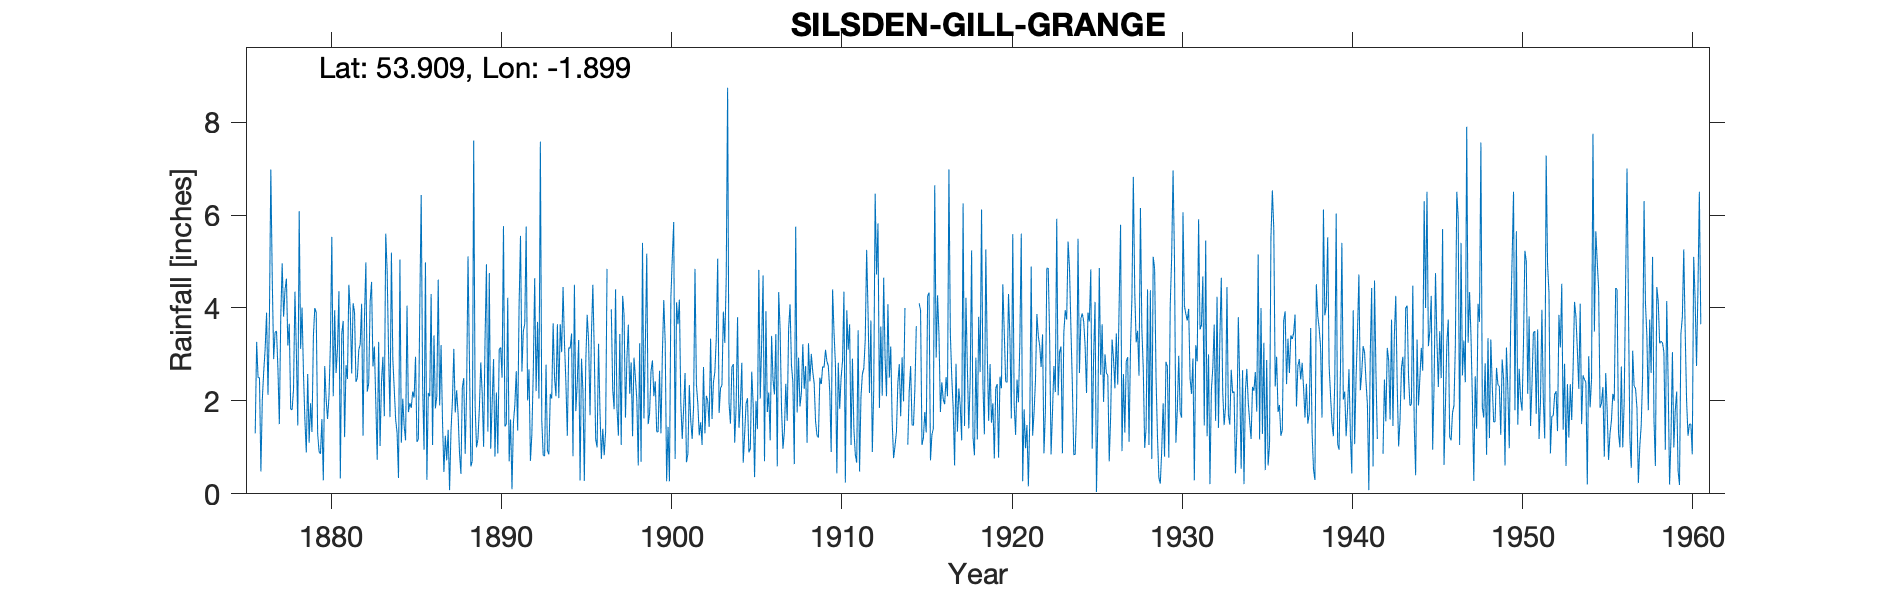

The table this chart was drawn from, first rows:
SKIPTON GILL GRANGE HOLDEN BANK, , , , , , , , , , , , , , , , , , , , , , , 
Grid ref, SE067459, Long, -1.899, Lat, 53.91, Elevation, 883, ft, , , , , , , , , , , , , , , 
Station no, 3301, , , , , , , , , , , , , , , , , , , , , , 
, 1870, 1871, 1872, 1873, 1874, 1875, 1876, 1877, 1878, 1879, 1880, 1881, 1882, 1883, 1884, 1885, 1886, 1887, 1888, 1889, 1890, 1891, 1892
January, , , , , , , 1.3, 4.63, 3.66, 0.89, 0.29, 0.33, 2.5, 3.17, 5.19, 1.76, 4.98, 1.59, 0.88, 1, 2.9, 1.6, 2.01
February, , , , , , , 3.27, 2.9, 1.82, 2.58, 2.75, 3.45, 3.1, 1.96, 2.9, 1.95, 0.3, 0.47, 0.43, 1.18, 0.8, 0.1, 2.68
March, , , , , , , 2.5, 3.48, 1.81, 1.1, 2.03, 3.72, 3.22, 0.73, 2.25, 1.85, 2.17, 1.25, 2.29, 1.84, 2.18, 1.53, 0.71
April, , , , , , , 2.5, 3.5, 2.25, 1.95, 1.61, 1.22, 4.09, 3.27, 1.6, 2.2, 2.1, 0.72, 2.49, 2.83, 0.87, 1.91, 1.28
May, , , , , , , 0.48, 2.7, 4.35, 1.33, 2.1, 2.77, 1.25, 1.03, 1.31, 2.07, 4.3, 1.38, 0.86, 2.16, 3.11, 2.64, 2.62
June, , , , , , , 2.04, 1.5, 3.05, 3.39, 3.23, 2.47, 3.79, 2.4, 0.34, 2.95, 1.05, 0.08, 2.2, 1.01, 3.15, 1.36, 4.64
July, , , , , , , 2.64, 3.8, 1.47, 4, 5.53, 4.5, 4.98, 2.95, 5.04, 1.12, 3.41, 1.35, 5.11, 3.3, 2.5, 4.05, 2.21
August, , , , , , , 3.12, 4.96, 6.08, 3.9, 2.1, 3.94, 2.2, 1.67, 1.1, 1.17, 1.84, 2, 2.85, 4.94, 5.76, 5.55, 3.7
September, , , , , , , 3.9, 3.81, 3.12, 1.3, 3.95, 2.59, 2.38, 5.6, 2.05, 4, 2.1, 3.12, 0.59, 1.34, 1.45, 2.63, 2.05
October, , , , , , , 2.13, 4.39, 4.01, 0.91, 2.6, 4.1, 4.13, 4.8, 1.45, 6.43, 4.61, 1.75, 0.7, 4.75, 1.5, 3.51, 7.58
November, , , , , , , 3.79, 4.63, 2.6, 0.86, 3.13, 3.91, 4.56, 3.02, 1.15, 2.33, 1.9, 2.23, 7.6, 0.97, 4.22, 3.65, 1.58
December, , , , , , , 6.98, 3.19, 1.6, 1.61, 4.36, 2.41, 2.74, 1.65, 4.05, 0.95, 3.2, 1.72, 1.9, 1.94, 0.7, 5.75, 0.83
Total, , , , , , , 34.65, 43.49, 35.82, 23.82, 33.68, 35.41, 38.94, 32.25, 28.43, 28.78, 31.96, 17.66, 27.9, 27.26, 29.14, 34.28, 31.89
Calc annual, 0, 0, 0, 0, 0, 0, 34.65, 43.49, 35.82, 23.82, 33.68, 35.41, 38.94, 32.25, 28.43, 28.78, 31.96, 17.66, 27.9, 27.26, 29.14, 34.28, 31.89
Difference, 0, 0, 0, 0, 0, 0, 0, 0, 0, 0, 0, 0, 0, 0, 0, 0, 0, 0, 0, 0, 0, 0, 0
1896 Oct/Nov bracketed, , , , , , , , , , , , , , , , , , , , , , , 
1942 Jan 4.83, Feb 1.29, Mar 2.95 and to…, , , , , , , , , , , , , , , , , , , , , , , 
1955 Jan, Feb,Mar and Dec part estimated…, , , , , , , , , , , , , , , , , , , , , , , 
